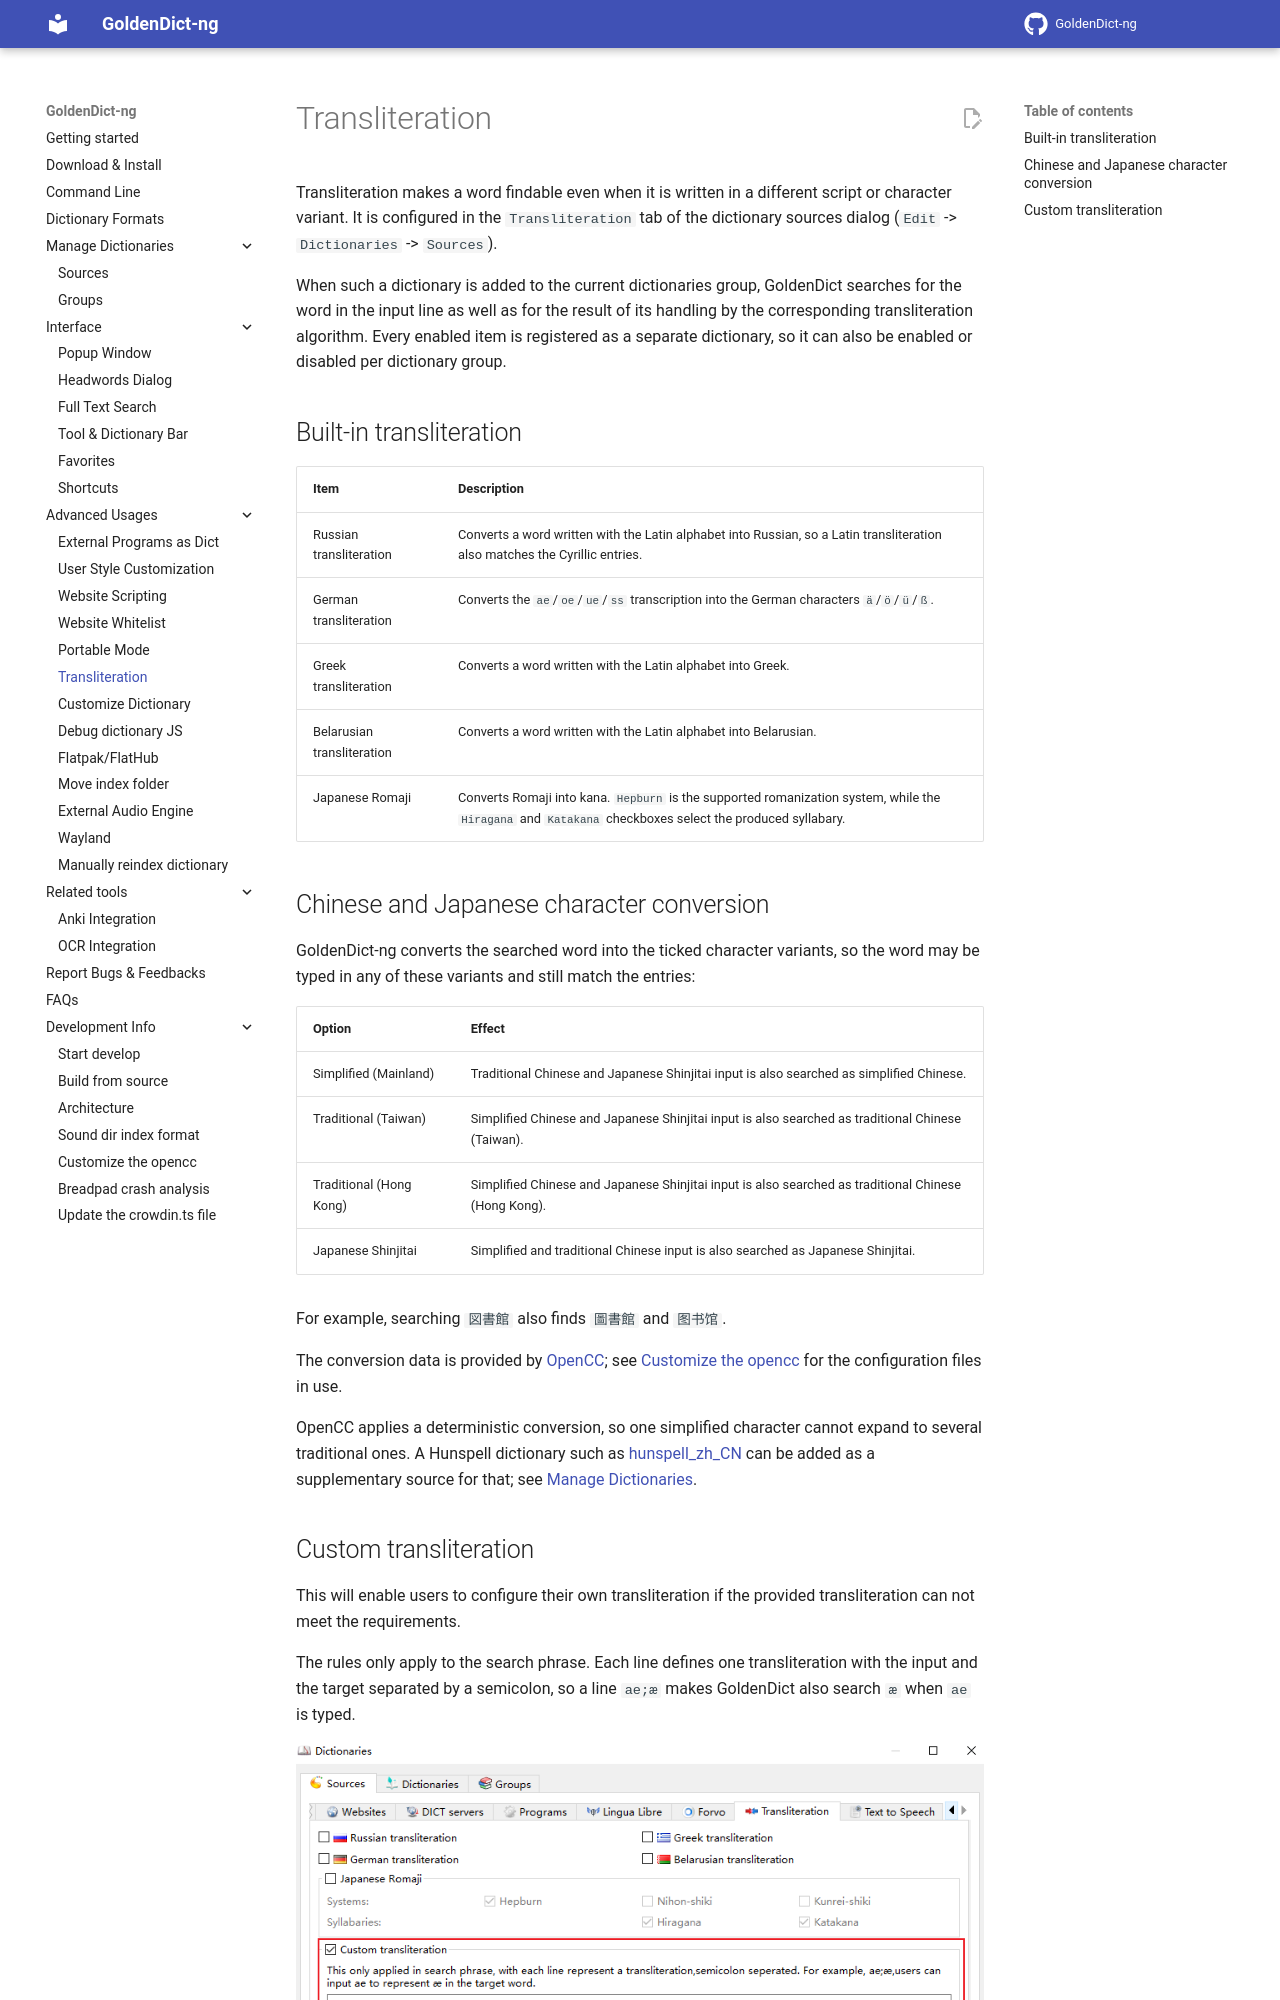

repository: initial-ddl/goldendict · page: topic_transliteration/index.html · generator: mkdocs

# Transliteration

Transliteration makes a word findable even when it is written in a different script or character variant. It is configured in the `Transliteration` tab of the dictionary sources dialog (`Edit` -> `Dictionaries` -> `Sources`).

When such a dictionary is added to the current dictionaries group, GoldenDict searches for the word in the input line as well as for the result of its handling by the corresponding transliteration algorithm. Every enabled item is registered as a separate dictionary, so it can also be enabled or disabled per dictionary group.

## Built-in transliteration

| Item | Description |
|------|-------------|
| Russian transliteration | Converts a word written with the Latin alphabet into Russian, so a Latin transliteration also matches the Cyrillic entries. |
| German transliteration | Converts the `ae`/`oe`/`ue`/`ss` transcription into the German characters `ä`/`ö`/`ü`/`ß`. |
| Greek transliteration | Converts a word written with the Latin alphabet into Greek. |
| Belarusian transliteration | Converts a word written with the Latin alphabet into Belarusian. |
| Japanese Romaji | Converts Romaji into kana. `Hepburn` is the supported romanization system, while the `Hiragana` and `Katakana` checkboxes select the produced syllabary. |
